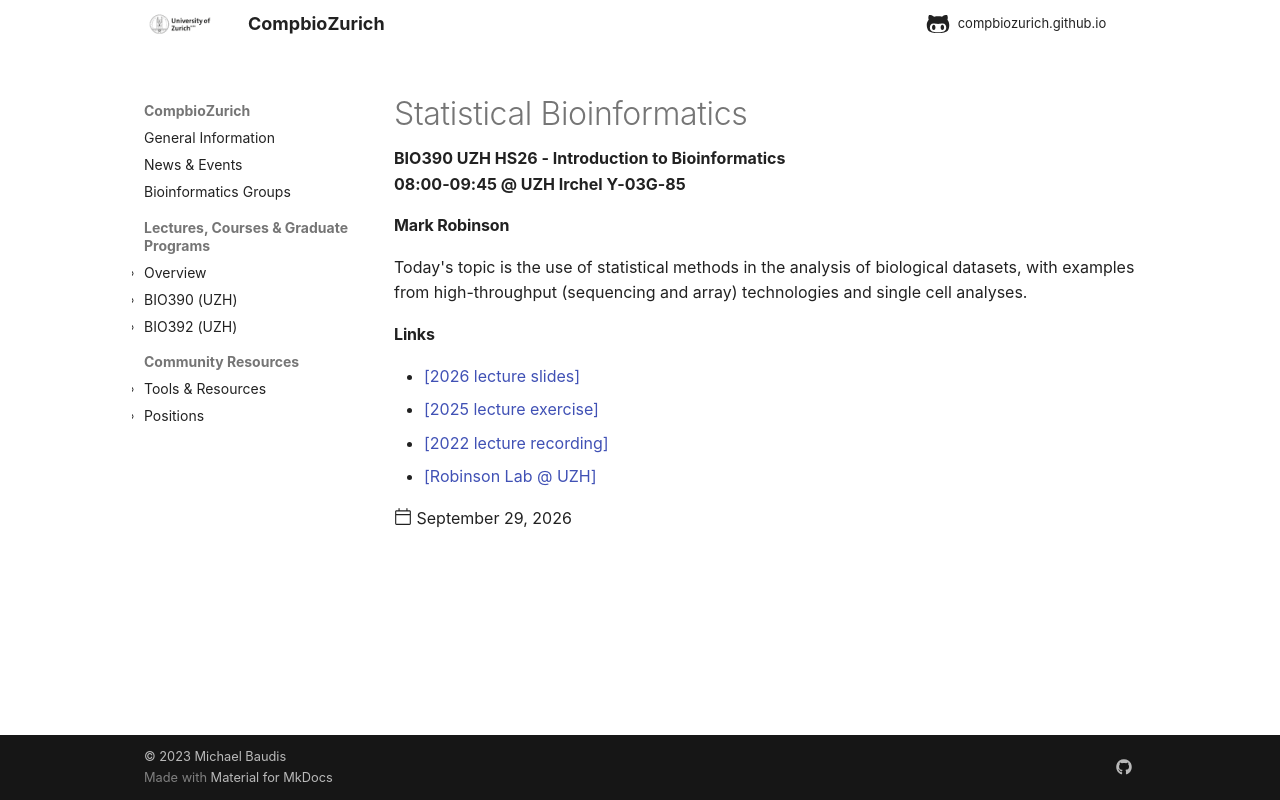

repository: compbiozurich/compbiozurich.github.io · page: teaching/UZH-BIO390/2026-09-29-Mark-Robinson/index.html · generator: mkdocs

---
template: post.html
title: Statistical Bioinformatics
description: BIO390 UZH HS26 - Introduction to Bioinformatics</br>08:00-09:45 @ UZH Irchel Y-03G-85
date: 2026-09-29
authors:
pdf_file_name: 
links:  # one or more formatted Markdown or HTML links - single quoted ...
  - '[2026 lecture slides](https://raw.githubusercontent.com/compbiozurich/UZH-BIO390/main/course-material/2026-09-29___Mark_Robinson__Statistics_Bioinformatics__UZH-BIO390-lecture-03.pdf)'
  - '[2025 lecture exercise](https://github.com/compbiozurich/UZH-BIO390/blob/main/course-material/2025-09-23-exercise.txt)'
  - '[2022 lecture recording](https://uzh.mediaspace.cast.switch.ch/media/Introduction+to+Bioinformatics+-+Lecture+03A+Statistical+Bioinformatics/0_1nla51gy)'
  - '[Robinson Lab @ UZH](https://robinsonlabuzh.github.io)'
---

#### Mark Robinson

Today's topic is the use of statistical methods in the analysis of biological
datasets, with examples from high-throughput (sequencing and array) technologies
and single cell analyses.

<!--more-->
